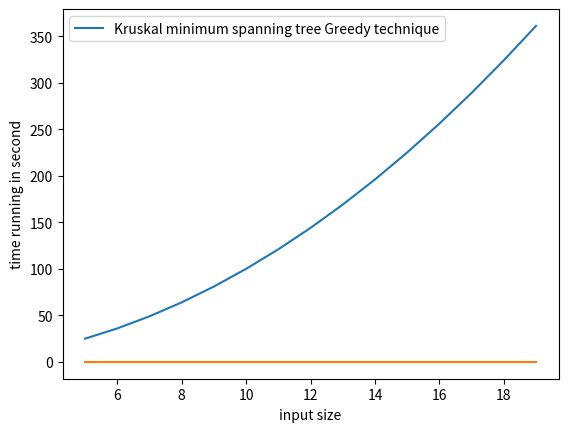

The matplotlib source for this figure:
def sortingEdges(graph):
    #sorting using bruteforce method
    
    for i in range(len(graph)):
        min = graph[i][2]
        index = i #initial index of min edge
        for j in range(i+1,len(graph)): # find max
            if min > graph[j][2]:
                min = graph[j][2]
                index = j
        #switch max to the front
        graph[i],graph[index] = graph[index],graph[i]
    return graph

def find(parent, i):
    '''function to find set of an element i'''
    if parent[i] == i:
        return i
    return find(parent, parent[i])

def union(parent, rank, x, y):
        xroot = find(parent, x)
        yroot = find(parent, y)
 
        # Attach smaller rank tree under root of high rank tree (Union by Rank)
        if rank[xroot] < rank[yroot]:
            parent[xroot] = yroot
        elif rank[xroot] > rank[yroot]:
            parent[yroot] = xroot
        # If ranks are same, then make one as rootand increment its rank by one
        else:
            parent[yroot] = xroot
            rank[xroot] += 1

def KruskalMST(graph):
    '''KrusalMST will find minimum spaning tree with input adjacency matrix
    '''
    #stop duplicate (1 -- 4, w: 6 the same with 4 -- 1, w: 6)
    #we stop by do u -- v with u < v (u is start vertice and v is end vertice)
    newGraph = []
    for i in range(len(graph)):
        for j in range(i,len(graph)):
            if graph[i][j] != 0:
                #add edge follow this format [u,v,w]
                newGraph.append([i,j,graph[i][j]]) 

    #sorting edges in non-decreasing of the weight
    newGraph = sortingEdges(newGraph)

    parent = []
    rank = []
    V = len(graph) #number of vertices
    # Create V subsets with single elements
    for node in range(V):
        parent.append(node)
        rank.append(0)

    result = [] #store the result
    #create 2 index variable for loop
    i = 0 #i is for sorting edge,
    e = 0 #e is for result[]

    # Number of edges to be taken is equal to V-1
    while e < V - 1:
 
        # Step 2: Pick the smallest edge and increment
        # the index for next iteration
        u, v, w = newGraph[i]
        i = i + 1
        x = find(parent, u)
        y = find(parent, v)
 
        # If including this edge does't
        #  cause cycle, include it in result
        #  and increment the indexof result
        # for next edge
        if x != y:
            e = e + 1
            result.append([u, v, w])
            union(parent, rank, x, y)
        # Else discard the edge

    #print the tree
    minimumCost = 0
    print ("Edges in the constructed MST")
    for u, v, weight in result:
        minimumCost += weight
        #print("%d -- %d == %d" % (u, v, weight))
    print("Minimum Spanning Tree" , minimumCost)

#testcase
myGraph = [[0,4,0,0,0,0,0,8,0],
            [4,0,8,0,0,0,0,11,0],
            [0,8,0,7,0,4,0,0,2],
            [0,0,7,0,9,14,0,0,0],
            [0,0,0,9,0,10,0,0,0],
            [0,0,7,14,10,0,2,0,0],
            [0,0,0,0,0,2,0,1,6],
            [8,11,0,0,0,0,1,0,7],
            [0,0,2,0,0,0,6,7,0]]
KruskalMST(myGraph)

#time running demo:
import numpy as np
from matplotlib import pyplot as plt
import time
import sys
import random
sys.setrecursionlimit(2000000) #so that using recursion with large number is allow

def measure(n):
    start = time.time()
    KruskalMST(n)
    stop = time.time()
    return stop - start

n2 = list(range(5,20,1))
n3 = [i**2 for i in n2]
plt2 = plt
plt.plot(n2,n3)
plt.xlabel('input size')
plt.ylabel('number of execution')
plt.legend(['n^2'])
plt.show()

iput = []
for k in n2:
    temp = [[0]* k for l in range(k)]
    for i in range(k):
      for j in range(i+1):
        m = random.randint(1,10)
        temp[i][i-j-1] = m
        temp[i-j-1][i] = m
      temp[i][i] = 0
    iput.append(temp)

running_time = [measure(x) for x in iput]

plt2.plot(n2,running_time)
plt2.xlabel('input size')
plt2.ylabel('time running in second')
plt.legend(['Kruskal minimum spanning tree Greedy technique'])
plt2.show()